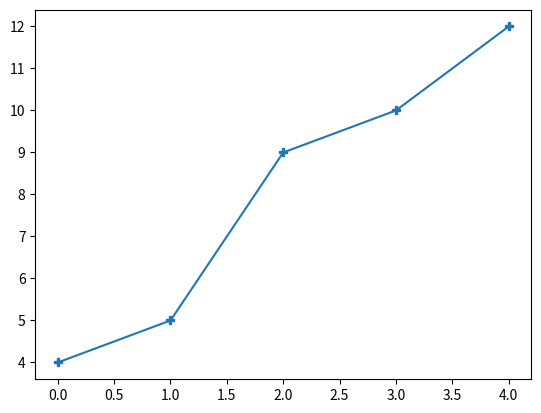

The matplotlib source for this figure:
# use of marker in plot 

import matplotlib.pyplot as plt
import numpy as np

ypoints = np.array([4,5,9,10,12])

plt.plot(ypoints,marker='P')
plt.show()